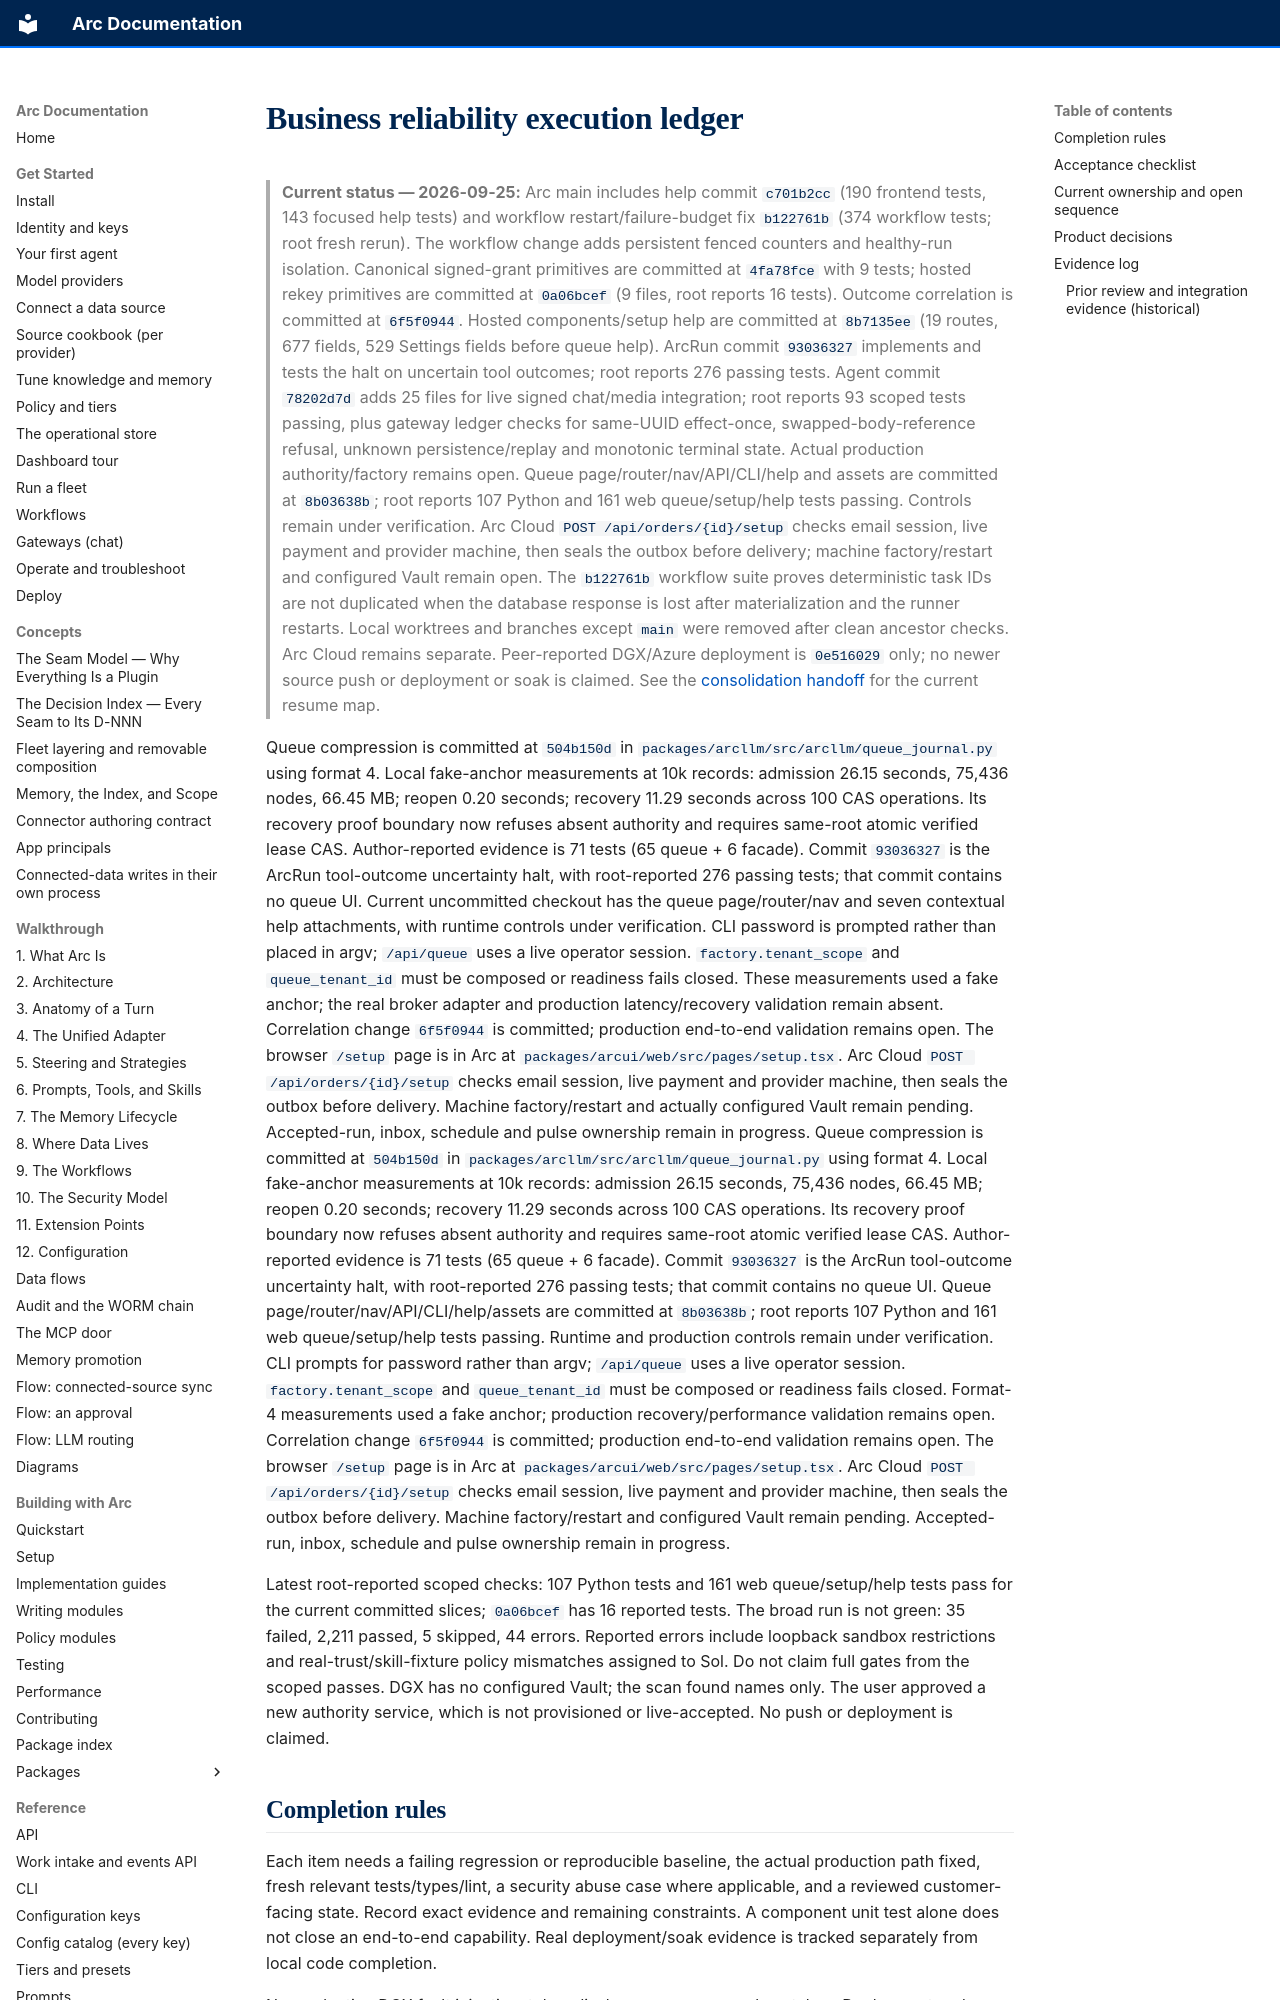

repository: joshuamschultz/Arc · page: design/business-reliability-execution/index.html · generator: mkdocs

# Business reliability execution ledger

> **Current status — 2026-09-25:** Arc main includes help commit `c701b2cc` (190 frontend tests, 143 focused help tests) and workflow restart/failure-budget fix `b122761b` (374 workflow tests; root fresh rerun). The workflow change adds persistent fenced counters and healthy-run isolation. Canonical signed-grant primitives are committed at `4fa78fce` with 9 tests; hosted rekey primitives are committed at `0a06bcef` (9 files, root reports 16 tests). Outcome correlation is committed at `6f5f0944`. Hosted components/setup help are committed at `8b7135ee` (19 routes, 677 fields, 529 Settings fields before queue help). ArcRun commit `93036327` implements and tests the halt on uncertain tool outcomes; root reports 276 passing tests. Agent commit `78202d7d` adds 25 files for live signed chat/media integration; root reports 93 scoped tests passing, plus gateway ledger checks for same-UUID effect-once, swapped-body-reference refusal, unknown persistence/replay and monotonic terminal state. Actual production authority/factory remains open. Queue page/router/nav/API/CLI/help and assets are committed at `8b03638b`; root reports 107 Python and 161 web queue/setup/help tests passing. Controls remain under verification. Arc Cloud `POST /api/orders/{id}/setup` checks email session, live payment and provider machine, then seals the outbox before delivery; machine factory/restart and configured Vault remain open. The `b122761b` workflow suite proves deterministic task IDs are not duplicated when the database response is lost after materialization and the runner restarts. Local worktrees and branches except `main` were removed after clean ancestor checks. Arc Cloud remains separate. Peer-reported DGX/Azure deployment is `0e516029` only; no newer source push or deployment or soak is claimed. See the [consolidation handoff](business-reliability-consolidation.md) for the current resume map.

Queue compression is committed at `504b150d` in `packages/arcllm/src/arcllm/queue_journal.py` using format 4. Local fake-anchor measurements at 10k records: admission 26.15 seconds, 75,436 nodes, 66.45 MB; reopen 0.20 seconds; recovery 11.29 seconds across 100 CAS operations. Its recovery proof boundary now refuses absent authority and requires same-root atomic verified lease CAS. Author-reported evidence is 71 tests (65 queue + 6 facade). Commit `93036327` is the ArcRun tool-outcome uncertainty halt, with root-reported 276 passing tests; that commit contains no queue UI. Current uncommitted checkout has the queue page/router/nav and seven contextual help attachments, with runtime controls under verification. CLI password is prompted rather than placed in argv; `/api/queue` uses a live operator session. `factory.tenant_scope` and `queue_tenant_id` must be composed or readiness fails closed. These measurements used a fake anchor; the real broker adapter and production latency/recovery validation remain absent. Correlation change `6f5f0944` is committed; production end-to-end validation remains open. The browser `/setup` page is in Arc at `packages/arcui/web/src/pages/setup.tsx`. Arc Cloud `POST /api/orders/{id}/setup` checks email session, live payment and provider machine, then seals the outbox before delivery. Machine factory/restart and actually configured Vault remain pending. Accepted-run, inbox, schedule and pulse ownership remain in progress.
Queue compression is committed at `504b150d` in `packages/arcllm/src/arcllm/queue_journal.py` using format 4. Local fake-anchor measurements at 10k records: admission 26.15 seconds, 75,436 nodes, 66.45 MB; reopen 0.20 seconds; recovery 11.29 seconds across 100 CAS operations. Its recovery proof boundary now refuses absent authority and requires same-root atomic verified lease CAS. Author-reported evidence is 71 tests (65 queue + 6 facade). Commit `93036327` is the ArcRun tool-outcome uncertainty halt, with root-reported 276 passing tests; that commit contains no queue UI. Queue page/router/nav/API/CLI/help/assets are committed at `8b03638b`; root reports 107 Python and 161 web queue/setup/help tests passing. Runtime and production controls remain under verification. CLI prompts for password rather than argv; `/api/queue` uses a live operator session. `factory.tenant_scope` and `queue_tenant_id` must be composed or readiness fails closed. Format-4 measurements used a fake anchor; production recovery/performance validation remains open. Correlation change `6f5f0944` is committed; production end-to-end validation remains open. The browser `/setup` page is in Arc at `packages/arcui/web/src/pages/setup.tsx`. Arc Cloud `POST /api/orders/{id}/setup` checks email session, live payment and provider machine, then seals the outbox before delivery. Machine factory/restart and configured Vault remain pending. Accepted-run, inbox, schedule and pulse ownership remain in progress.
